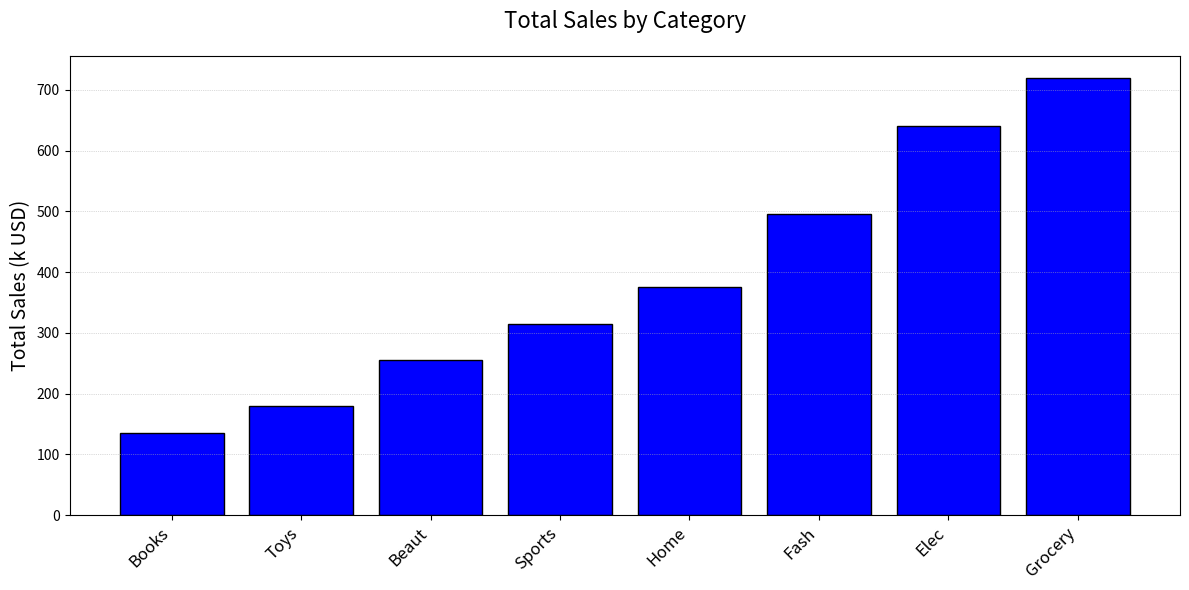

Python code for this plot:
import matplotlib.pyplot as plt
import numpy as np

categories = ["Elec", "Fash", "Home", "Beaut", "Toys", "Books", "Sports", "Grocery"]

sales_data = [
    [120, 110, 105, 100, 95, 110],
    [80, 85, 90, 85, 80, 75],
    [50, 55, 60, 65, 70, 75],
    [30, 35, 40, 45, 50, 55],
    [20, 30, 25, 35, 30, 40],
    [10, 15, 20, 25, 30, 35],
    [40, 45, 50, 55, 60, 65],
    [100, 120, 110, 130, 120, 140]
]

# Calculate total sales per category and sort
sales_data = np.sum(sales_data, axis=1)
sorted_indices = np.argsort(sales_data)

sorted_categories = [categories[i] for i in sorted_indices]
sorted_sales_data = np.array([sales_data[i] for i in sorted_indices])

fig, ax = plt.subplots(figsize=(12, 6))

# Set a single consistent color across all data groups
bars = ax.bar(sorted_categories, sorted_sales_data, color='blue', edgecolor='black')

ax.set_title('Total Sales by Category', fontsize=16, pad=20)
ax.set_ylabel('Total Sales (k USD)', fontsize=14)
ax.set_xticklabels(sorted_categories, rotation=45, ha='right', fontsize=12)

ax.grid(axis='y', linestyle=':', linewidth=0.5, alpha=0.9)
plt.tight_layout()

plt.show()
